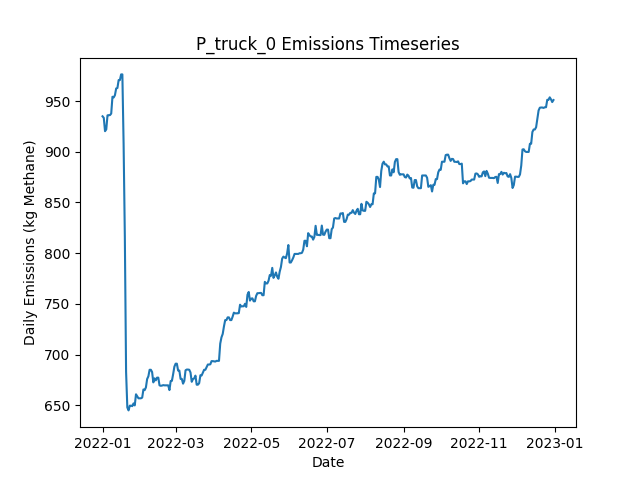

Values plotted in this chart, from the file beside it:
Date, Daily Emissions (Kg Methane), Daily Mitigable Emissions (Kg Methane), Daily Non-Mitigable Emissions (Kg Methan…, Daily Cost ($), Active Leaks, New Leaks, Leaks Repaired, Leaks Naturally Repaired, Leaks Tagged, Daily Repair Cost ($), Daily Natural Repair Cost ($), truck Deployment Cost ($), truck Sites flagged for Follow-Up, truck Leaks tagged for repair, truck Sites Visited, truck Travel Time (Minutes), truck Survey Time (Minutes), OGI_FU Deployment Cost ($), OGI_FU Sites flagged for Follow-Up, OGI_FU Leaks tagged for repair, OGI_FU Sites Visited, OGI_FU Travel Time (Minutes), OGI_FU Survey Time (Minutes)
2022-01-01, 934.9, 625.9, 309.1, 400, 335, 337, 0, 2, 0.00000, 0.00000, 400, 400, 0, , 10, 180, 270, 0.00000, , 0, 0, 0, 0
2022-01-02, 933.4, 625.9, 307.5, 400, 335, 1, 0, 0, 0.00000, 0.00000, 0.00000, 400, 0, , 1, 20, 30, 0.00000, , 0, 0, 0, 0
2022-01-03, 920.3, 614.3, 306, 1000, 334, 2, 0, 2, 27, 0.00000, 400, 0.00000, 9, , 0, 0, 0, 1000, , 27, 3, 120, 360
2022-01-04, 922, 614, 308, 1000, 334, 1, 0, 1, 34, 0.00000, 200, 0.00000, 1, , 0, 0, 0, 1000, , 34, 3, 120, 360
2022-01-05, 935.9, 619, 316.9, 1000, 338, 4, 0, 0, 38, 0.00000, 0.00000, 0.00000, 0, , 0, 0, 0, 1000, , 38, 3, 120, 360
2022-01-06, 936.1, 619, 317.1, 500, 339, 1, 0, 0, 12, 0.00000, 0.00000, 0.00000, 0, , 0, 0, 0, 500, , 12, 1, 30, 120
2022-01-07, 936.1, 619, 317.1, 0.00000, 339, 0, 0, 0, 0.00000, 0.00000, 0.00000, 0.00000, 0, , 0, 0, 0, 0.00000, , 0, 0, 0, 0
2022-01-08, 937.7, 620.5, 317.1, 0.00000, 340, 1, 0, 0, 0.00000, 0.00000, 0.00000, 0.00000, 0, , 0, 0, 0, 0.00000, , 0, 0, 0, 0
2022-01-09, 954.2, 637.1, 317.1, 0.00000, 342, 2, 0, 0, 0.00000, 0.00000, 0.00000, 0.00000, 0, , 0, 0, 0, 0.00000, , 0, 0, 0, 0
2022-01-10, 953.5, 636.4, 317.1, 0.00000, 343, 2, 0, 1, 0.00000, 0.00000, 200, 0.00000, 0, , 0, 0, 0, 0.00000, , 0, 0, 0, 0
2022-01-11, 955.8, 638.6, 317.1, 0.00000, 344, 2, 0, 1, 0.00000, 0.00000, 200, 0.00000, 0, , 0, 0, 0, 0.00000, , 0, 0, 0, 0
2022-01-12, 962.4, 641.3, 321.1, 0.00000, 347, 3, 0, 0, 0.00000, 0.00000, 0.00000, 0.00000, 0, , 0, 0, 0, 0.00000, , 0, 0, 0, 0
2022-01-13, 962.8, 641.7, 321.1, 0.00000, 348, 1, 0, 0, 0.00000, 0.00000, 0.00000, 0.00000, 0, , 0, 0, 0, 0.00000, , 0, 0, 0, 0
2022-01-14, 970.7, 649.6, 321.1, 0.00000, 348, 1, 0, 1, 0.00000, 0.00000, 200, 0.00000, 0, , 0, 0, 0, 0.00000, , 0, 0, 0, 0
2022-01-15, 970.7, 649.6, 321.1, 0.00000, 348, 0, 0, 0, 0.00000, 0.00000, 0.00000, 0.00000, 0, , 0, 0, 0, 0.00000, , 0, 0, 0, 0
2022-01-16, 976.2, 655.2, 321.1, 0.00000, 348, 1, 0, 1, 0.00000, 0.00000, 200, 0.00000, 0, , 0, 0, 0, 0.00000, , 0, 0, 0, 0
2022-01-17, 976.2, 655.2, 321.1, 0.00000, 348, 0, 0, 0, 0.00000, 0.00000, 0.00000, 0.00000, 0, , 0, 0, 0, 0.00000, , 0, 0, 0, 0
2022-01-18, 907.9, 577.2, 330.7, 4200, 330, 3, 21, 0, 0.00000, 4200, 0.00000, 0.00000, 0, , 0, 0, 0, 0.00000, , 0, 0, 0, 0
2022-01-19, 816, 485.3, 330.7, 5800, 301, 0, 29, 0, 0.00000, 5800, 0.00000, 0.00000, 0, , 0, 0, 0, 0.00000, , 0, 0, 0, 0
2022-01-20, 683.1, 352.4, 330.7, 6800, 269, 2, 34, 0, 0.00000, 6800, 0.00000, 0.00000, 0, , 0, 0, 0, 0.00000, , 0, 0, 0, 0
2022-01-21, 648, 317.3, 330.7, 1600, 262, 1, 8, 0, 0.00000, 1600, 0.00000, 0.00000, 0, , 0, 0, 0, 0.00000, , 0, 0, 0, 0
2022-01-22, 645.1, 314.4, 330.7, 0.00000, 260, 0, 0, 2, 0.00000, 0.00000, 400, 0.00000, 0, , 0, 0, 0, 0.00000, , 0, 0, 0, 0
2022-01-23, 649.8, 317.1, 332.7, 0.00000, 262, 2, 0, 0, 0.00000, 0.00000, 0.00000, 0.00000, 0, , 0, 0, 0, 0.00000, , 0, 0, 0, 0
2022-01-24, 649.8, 317.1, 332.7, 0.00000, 262, 0, 0, 0, 0.00000, 0.00000, 0.00000, 0.00000, 0, , 0, 0, 0, 0.00000, , 0, 0, 0, 0
2022-01-25, 649.3, 317.1, 332.2, 0.00000, 261, 0, 0, 0, 0.00000, 0.00000, 0.00000, 0.00000, 0, , 0, 0, 0, 0.00000, , 0, 0, 0, 0
2022-01-26, 652, 319.8, 332.2, 0.00000, 262, 1, 0, 0, 0.00000, 0.00000, 0.00000, 0.00000, 0, , 0, 0, 0, 0.00000, , 0, 0, 0, 0
2022-01-27, 650, 319.8, 330.3, 0.00000, 261, 0, 0, 0, 0.00000, 0.00000, 0.00000, 0.00000, 0, , 0, 0, 0, 0.00000, , 0, 0, 0, 0
2022-01-28, 661, 322.4, 338.5, 0.00000, 263, 2, 0, 0, 0.00000, 0.00000, 0.00000, 0.00000, 0, , 0, 0, 0, 0.00000, , 0, 0, 0, 0
2022-01-29, 659, 322.4, 336.6, 0.00000, 262, 0, 0, 0, 0.00000, 0.00000, 0.00000, 0.00000, 0, , 0, 0, 0, 0.00000, , 0, 0, 0, 0
2022-01-30, 657, 322.4, 334.6, 0.00000, 261, 0, 0, 0, 0.00000, 0.00000, 0.00000, 0.00000, 0, , 0, 0, 0, 0.00000, , 0, 0, 0, 0
2022-01-31, 657, 322.4, 334.6, 0.00000, 261, 0, 0, 0, 0.00000, 0.00000, 0.00000, 0.00000, 0, , 0, 0, 0, 0.00000, , 0, 0, 0, 0
2022-02-01, 657, 322.4, 334.6, 0.00000, 261, 0, 0, 0, 0.00000, 0.00000, 0.00000, 0.00000, 0, , 0, 0, 0, 0.00000, , 0, 0, 0, 0
2022-02-02, 657.7, 322.4, 335.2, 0.00000, 261, 1, 0, 0, 0.00000, 0.00000, 0.00000, 0.00000, 0, , 0, 0, 0, 0.00000, , 0, 0, 0, 0
2022-02-03, 665.7, 330.5, 335.2, 0.00000, 264, 3, 0, 0, 0.00000, 0.00000, 0.00000, 0.00000, 0, , 0, 0, 0, 0.00000, , 0, 0, 0, 0
2022-02-04, 665.1, 330.5, 334.6, 0.00000, 263, 0, 0, 0, 0.00000, 0.00000, 0.00000, 0.00000, 0, , 0, 0, 0, 0.00000, , 0, 0, 0, 0
2022-02-05, 667.7, 333.2, 334.6, 0.00000, 264, 1, 0, 0, 0.00000, 0.00000, 0.00000, 0.00000, 0, , 0, 0, 0, 0.00000, , 0, 0, 0, 0
2022-02-06, 676, 341.4, 334.6, 0.00000, 265, 2, 0, 1, 0.00000, 0.00000, 200, 0.00000, 0, , 0, 0, 0, 0.00000, , 0, 0, 0, 0
2022-02-07, 678.7, 344.1, 334.6, 0.00000, 266, 1, 0, 0, 0.00000, 0.00000, 0.00000, 0.00000, 0, , 0, 0, 0, 0.00000, , 0, 0, 0, 0
2022-02-08, 685.1, 348.6, 336.6, 0.00000, 268, 2, 0, 0, 0.00000, 0.00000, 0.00000, 0.00000, 0, , 0, 0, 0, 0.00000, , 0, 0, 0, 0
2022-02-09, 685.1, 348.6, 336.6, 0.00000, 268, 0, 0, 0, 0.00000, 0.00000, 0.00000, 0.00000, 0, , 0, 0, 0, 0.00000, , 0, 0, 0, 0
2022-02-10, 682.9, 348.4, 334.6, 0.00000, 266, 0, 0, 1, 0.00000, 0.00000, 200, 0.00000, 0, , 0, 0, 0, 0.00000, , 0, 0, 0, 0
2022-02-11, 672.7, 340.1, 332.6, 0.00000, 264, 0, 0, 1, 0.00000, 0.00000, 200, 0.00000, 0, , 0, 0, 0, 0.00000, , 0, 0, 0, 0
2022-02-12, 676.7, 342.1, 334.6, 0.00000, 267, 3, 0, 0, 0.00000, 0.00000, 0.00000, 0.00000, 0, , 0, 0, 0, 0.00000, , 0, 0, 0, 0
2022-02-13, 674.7, 342.1, 332.6, 0.00000, 266, 0, 0, 0, 0.00000, 0.00000, 0.00000, 0.00000, 0, , 0, 0, 0, 0.00000, , 0, 0, 0, 0
2022-02-14, 677.4, 345.2, 332.2, 0.00000, 267, 2, 0, 0, 0.00000, 0.00000, 0.00000, 0.00000, 0, , 0, 0, 0, 0.00000, , 0, 0, 0, 0
2022-02-15, 677.4, 345.2, 332.2, 0.00000, 267, 0, 0, 0, 0.00000, 0.00000, 0.00000, 0.00000, 0, , 0, 0, 0, 0.00000, , 0, 0, 0, 0
2022-02-16, 669.8, 345.2, 324.6, 0.00000, 267, 1, 0, 0, 0.00000, 0.00000, 0.00000, 0.00000, 0, , 0, 0, 0, 0.00000, , 0, 0, 0, 0
2022-02-17, 669.3, 345.2, 324.1, 0.00000, 266, 0, 0, 0, 0.00000, 0.00000, 0.00000, 0.00000, 0, , 0, 0, 0, 0.00000, , 0, 0, 0, 0
2022-02-18, 669.6, 345.5, 324.1, 0.00000, 267, 1, 0, 0, 0.00000, 0.00000, 0.00000, 0.00000, 0, , 0, 0, 0, 0.00000, , 0, 0, 0, 0
2022-02-19, 670, 345.5, 324.6, 0.00000, 268, 1, 0, 0, 0.00000, 0.00000, 0.00000, 0.00000, 0, , 0, 0, 0, 0.00000, , 0, 0, 0, 0
2022-02-20, 669.8, 345.5, 324.3, 0.00000, 267, 0, 0, 0, 0.00000, 0.00000, 0.00000, 0.00000, 0, , 0, 0, 0, 0.00000, , 0, 0, 0, 0
2022-02-21, 669.8, 345.5, 324.3, 0.00000, 267, 0, 0, 0, 0.00000, 0.00000, 0.00000, 0.00000, 0, , 0, 0, 0, 0.00000, , 0, 0, 0, 0
2022-02-22, 669.8, 345.5, 324.3, 0.00000, 267, 0, 0, 0, 0.00000, 0.00000, 0.00000, 0.00000, 0, , 0, 0, 0, 0.00000, , 0, 0, 0, 0
2022-02-23, 669.8, 345.5, 324.3, 0.00000, 267, 0, 0, 0, 0.00000, 0.00000, 0.00000, 0.00000, 0, , 0, 0, 0, 0.00000, , 0, 0, 0, 0
2022-02-24, 665.1, 340.8, 324.3, 0.00000, 265, 0, 0, 2, 0.00000, 0.00000, 400, 0.00000, 0, , 0, 0, 0, 0.00000, , 0, 0, 0, 0
2022-02-25, 674, 341, 333.1, 0.00000, 266, 2, 0, 0, 0.00000, 0.00000, 0.00000, 0.00000, 0, , 0, 0, 0, 0.00000, , 0, 0, 0, 0
2022-02-26, 674.3, 341.2, 333.1, 0.00000, 267, 1, 0, 0, 0.00000, 0.00000, 0.00000, 0.00000, 0, , 0, 0, 0, 0.00000, , 0, 0, 0, 0
2022-02-27, 680.9, 343.9, 337, 0.00000, 270, 3, 0, 0, 0.00000, 0.00000, 0.00000, 0.00000, 0, , 0, 0, 0, 0.00000, , 0, 0, 0, 0
2022-02-28, 688.2, 349.3, 339, 0.00000, 273, 3, 0, 0, 0.00000, 0.00000, 0.00000, 0.00000, 0, , 0, 0, 0, 0.00000, , 0, 0, 0, 0
2022-03-01, 691.1, 352.2, 339, 0.00000, 275, 2, 0, 0, 0.00000, 0.00000, 0.00000, 0.00000, 0, , 0, 0, 0, 0.00000, , 0, 0, 0, 0
... 305 more rows
